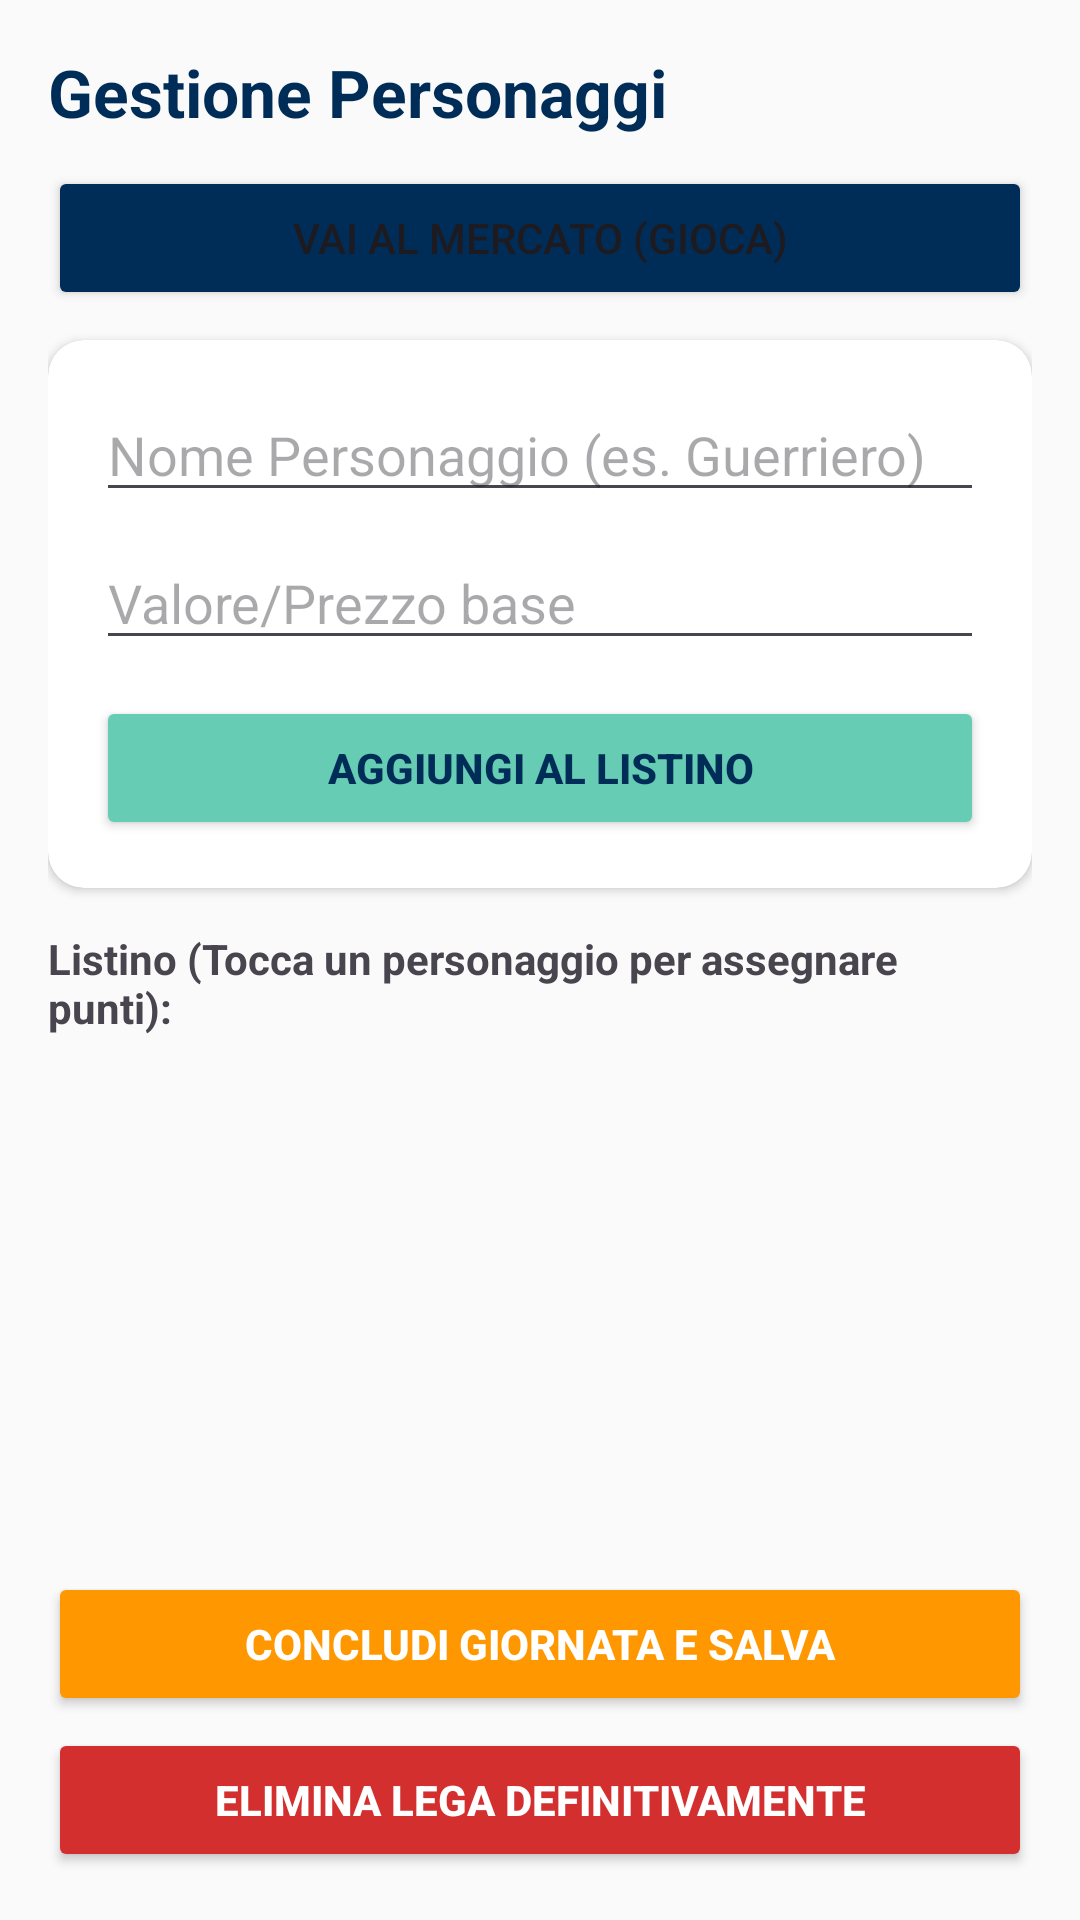

The Android layout XML behind this screen, and the referenced resources:
<!-- AndroidManifest.xml: application theme Theme.Game -->
<!-- res/layout/activity_gestione_lega.xml -->
<?xml version="1.0" encoding="utf-8"?>
<LinearLayout xmlns:android="http://schemas.android.com/apk/res/android"
    xmlns:app="http://schemas.android.com/apk/res-auto"
    android:layout_width="match_parent"
    android:layout_height="match_parent"
    android:orientation="vertical"
    android:padding="16dp"
    android:background="#FAFAFA">

    <TextView
        android:id="@+id/tvTitoloLega"
        android:layout_width="wrap_content"
        android:layout_height="wrap_content"
        android:text="Gestione Personaggi"
        android:textSize="22sp"
        android:textStyle="bold"
        android:textColor="#002D57"
        android:layout_marginBottom="10dp"/>

    <Button
        android:id="@+id/btnVaiAlMercato"
        android:layout_width="match_parent"
        android:layout_height="wrap_content"
        android:text="VAI AL MERCATO (GIOCA)"
        android:backgroundTint="#002D57"
        android:layout_marginBottom="10dp"/>

    <androidx.cardview.widget.CardView
        android:layout_width="match_parent"
        android:layout_height="wrap_content"
        android:layout_marginBottom="10dp"
        app:cardCornerRadius="12dp">

        <LinearLayout
            android:layout_width="match_parent"
            android:layout_height="wrap_content"
            android:orientation="vertical"
            android:padding="16dp">

            <EditText
                android:id="@+id/etNomePersonaggio"
                android:layout_width="match_parent"
                android:layout_height="wrap_content"
                android:hint="Nome Personaggio (es. Guerriero)"/>

            <EditText
                android:id="@+id/etValorePersonaggio"
                android:layout_width="match_parent"
                android:layout_height="wrap_content"
                android:hint="Valore/Prezzo base"
                android:inputType="number"
                android:layout_marginTop="8dp"/>

            <Button
                android:id="@+id/btnAggiungiPersonaggio"
                android:layout_width="match_parent"
                android:layout_height="wrap_content"
                android:text="AGGIUNGI AL LISTINO"
                android:layout_marginTop="12dp"
                android:backgroundTint="#66CCB3"
                android:textColor="#002D57"
                android:textStyle="bold"/>
        </LinearLayout>
    </androidx.cardview.widget.CardView>

    <TextView
        android:layout_width="wrap_content"
        android:layout_height="wrap_content"
        android:text="Listino (Tocca un personaggio per assegnare punti):"
        android:textStyle="bold"
        android:layout_marginTop="4dp"/>

    <androidx.recyclerview.widget.RecyclerView
        android:id="@+id/rvPersonaggi"
        android:layout_width="match_parent"
        android:layout_height="0dp"
        android:layout_weight="1"
        android:layout_marginTop="8dp"/>

    <Button
        android:id="@+id/btnConcludiGiornata"
        android:layout_width="match_parent"
        android:layout_height="wrap_content"
        android:text="CONCLUDI GIORNATA E SALVA"
        android:backgroundTint="#FF9800"
        android:textColor="#FFFFFF"
        android:textStyle="bold"
        android:layout_marginTop="8dp"/>

    <Button
        android:id="@+id/btnEliminaLega"
        android:layout_width="match_parent"
        android:layout_height="wrap_content"
        android:text="ELIMINA LEGA DEFINITIVAMENTE"
        android:backgroundTint="#D32F2F"
        android:textColor="#FFFFFF"
        android:textStyle="bold"
        android:layout_marginTop="4dp"/>

</LinearLayout>
<!-- resources referenced by this layout -->
<resources>
  <style name="Theme.Game" parent="Base.Theme.GamePlus" />
  <style name="Base.Theme.GamePlus" parent="Theme.Material3.DayNight.NoActionBar">
      </style>
</resources>
